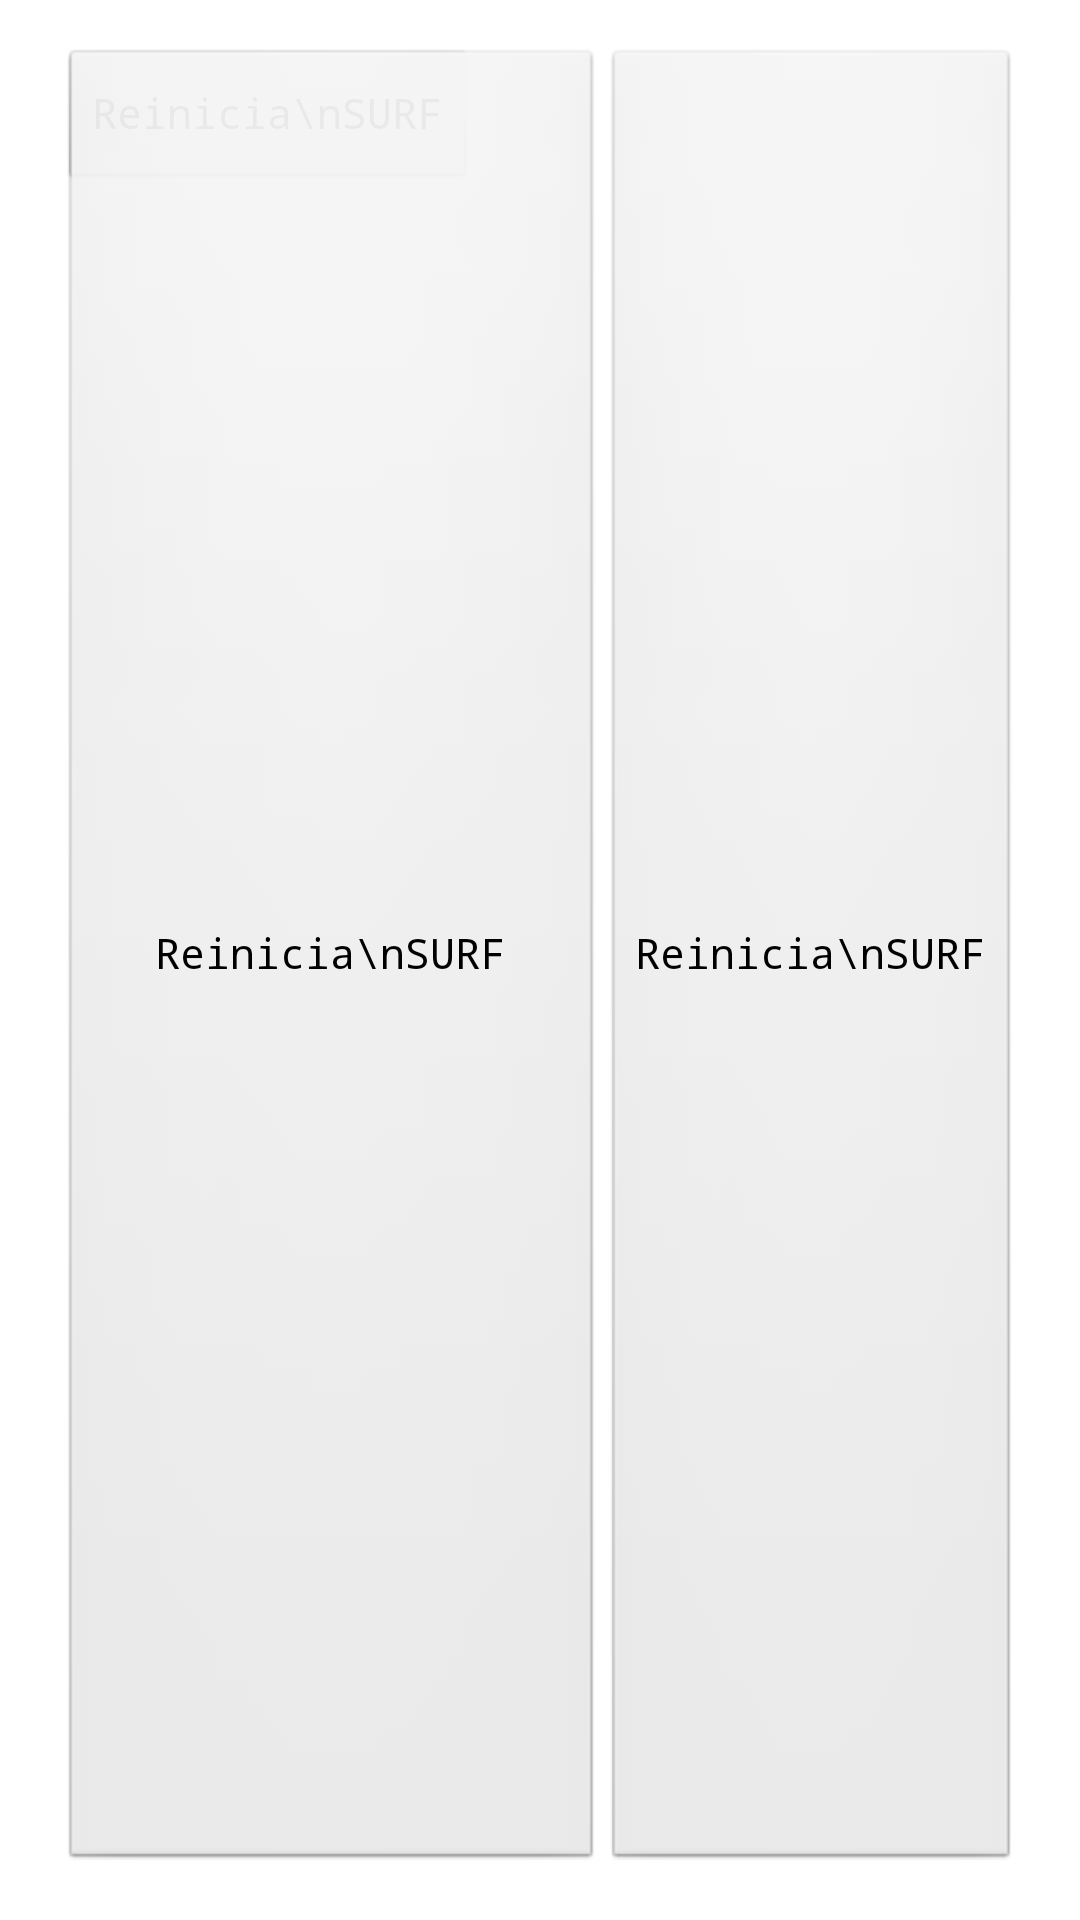

Write the Android layout XML for this screen, with the resource values it uses.
<!-- AndroidManifest.xml: application theme AppTheme -->
<!-- res/layout/activity_pruebas.xml -->
<RelativeLayout xmlns:android="http://schemas.android.com/apk/res/android"
    xmlns:tools="http://schemas.android.com/tools"
    android:layout_width="match_parent"
    android:layout_height="match_parent"
    android:paddingBottom="@dimen/activity_vertical_margin"
    android:paddingLeft="@dimen/activity_horizontal_margin"
    android:paddingRight="@dimen/activity_horizontal_margin"
    android:paddingTop="@dimen/activity_vertical_margin"
    tools:context=".Pruebas" >

    <FrameLayout
        android:id="@+id/frameLayout1"
        android:layout_width="wrap_content"
        android:layout_height="wrap_content"
        android:layout_alignParentBottom="true"
        android:layout_alignParentRight="true"
        android:layout_alignParentTop="true" >
        
        <Button
            android:id="@+id/button1"
            android:layout_width="match_parent"
            android:layout_height="match_parent"
            android:layout_alignParentRight="true"
            android:layout_alignTop="@+id/linearLayout1"
            android:onClick="onInicializaSurf"
            android:text="Reinicia\nSURF" />

    </FrameLayout>

    <LinearLayout
        android:id="@+id/linearUp"
        android:layout_width="wrap_content"
        android:layout_height="wrap_content"
        android:layout_alignParentLeft="true"
        android:layout_alignParentTop="true"
        android:orientation="vertical" >
        
        <Button
            android:id="@+id/button1"
            android:layout_width="match_parent"
            android:layout_height="match_parent"
            android:layout_alignParentRight="true"
            android:layout_alignTop="@+id/linearBottom"
            android:onClick="onInicializaSurf"
            android:text="Reinicia\nSURF" />

    </LinearLayout>

    <LinearLayout
        android:id="@+id/linearUp"
        android:layout_width="wrap_content"
        android:layout_height="match_parent"
        android:layout_alignParentBottom="true"
        android:layout_alignParentLeft="true"
        android:layout_below="@+id/linearUp"
        android:layout_toLeftOf="@+id/frameLayout1"
        android:orientation="vertical" >

        <Button
            android:id="@+id/button1"
            android:layout_width="match_parent"
            android:layout_height="match_parent"
            android:onClick="onInicializaSurf"
            android:text="Reinicia\nSURF" />
    </LinearLayout>

    

</RelativeLayout>
<!-- resources referenced by this layout -->
<resources>
  <dimen name="activity_horizontal_margin">20dp</dimen>
  <dimen name="activity_vertical_margin">16dp</dimen>
  <style name="AppTheme" parent="AppBaseTheme">
          <item name="android:typeface">monospace</item>
          
      </style>
  <style name="AppBaseTheme" parent="android:Theme.Light">
          
      </style>
</resources>
